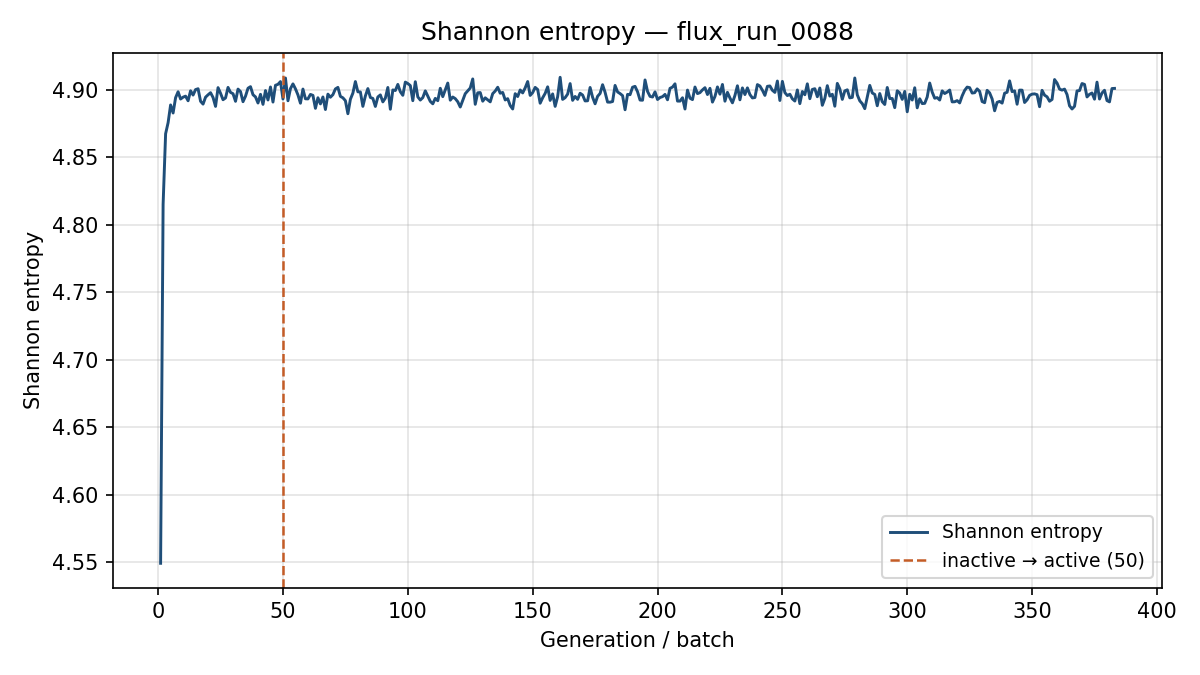

Source data for this figure (header and first rows):
generation, shannon_entropy, k_generation
1, 4.549, 1.067
2, 4.815, 1.1
3, 4.867, 1.052
4, 4.876, 1.033
5, 4.889, 1.036
6, 4.883, 1.023
7, 4.894, 1.04
8, 4.898, 1.029
9, 4.893, 1.035
10, 4.894, 1.026
11, 4.895, 1.021
12, 4.892, 1.043
13, 4.899, 1.036
14, 4.896, 1.015
15, 4.9, 1.04
16, 4.901, 1.042
17, 4.891, 1.043
18, 4.889, 1.04
19, 4.894, 1.023
20, 4.896, 1.044
21, 4.898, 1.028
22, 4.894, 1.024
23, 4.888, 1.048
24, 4.901, 1.023
25, 4.897, 1.033
26, 4.892, 1.036
27, 4.894, 1.023
28, 4.902, 1.041
29, 4.898, 1.023
30, 4.897, 1.008
31, 4.891, 1.034
32, 4.9, 1.049
33, 4.898, 1.064
34, 4.891, 1.024
35, 4.895, 1.048
36, 4.901, 1.035
37, 4.902, 1.038
38, 4.896, 1.02
39, 4.895, 1.051
40, 4.89, 1.037
41, 4.896, 1.02
42, 4.889, 1.041
43, 4.899, 1.05
44, 4.892, 1.034
45, 4.902, 1.027
46, 4.891, 1.038
47, 4.903, 1.032
48, 4.904, 1.042
49, 4.906, 1.032
50, 4.893, 1.033
51, 4.909, 1.035
52, 4.892, 1.017
53, 4.901, 1.026
54, 4.904, 1.043
55, 4.901, 1.031
56, 4.896, 1.03
57, 4.89, 1.025
58, 4.9, 1.048
59, 4.893, 1.047
60, 4.893, 1.031
... 323 more rows
